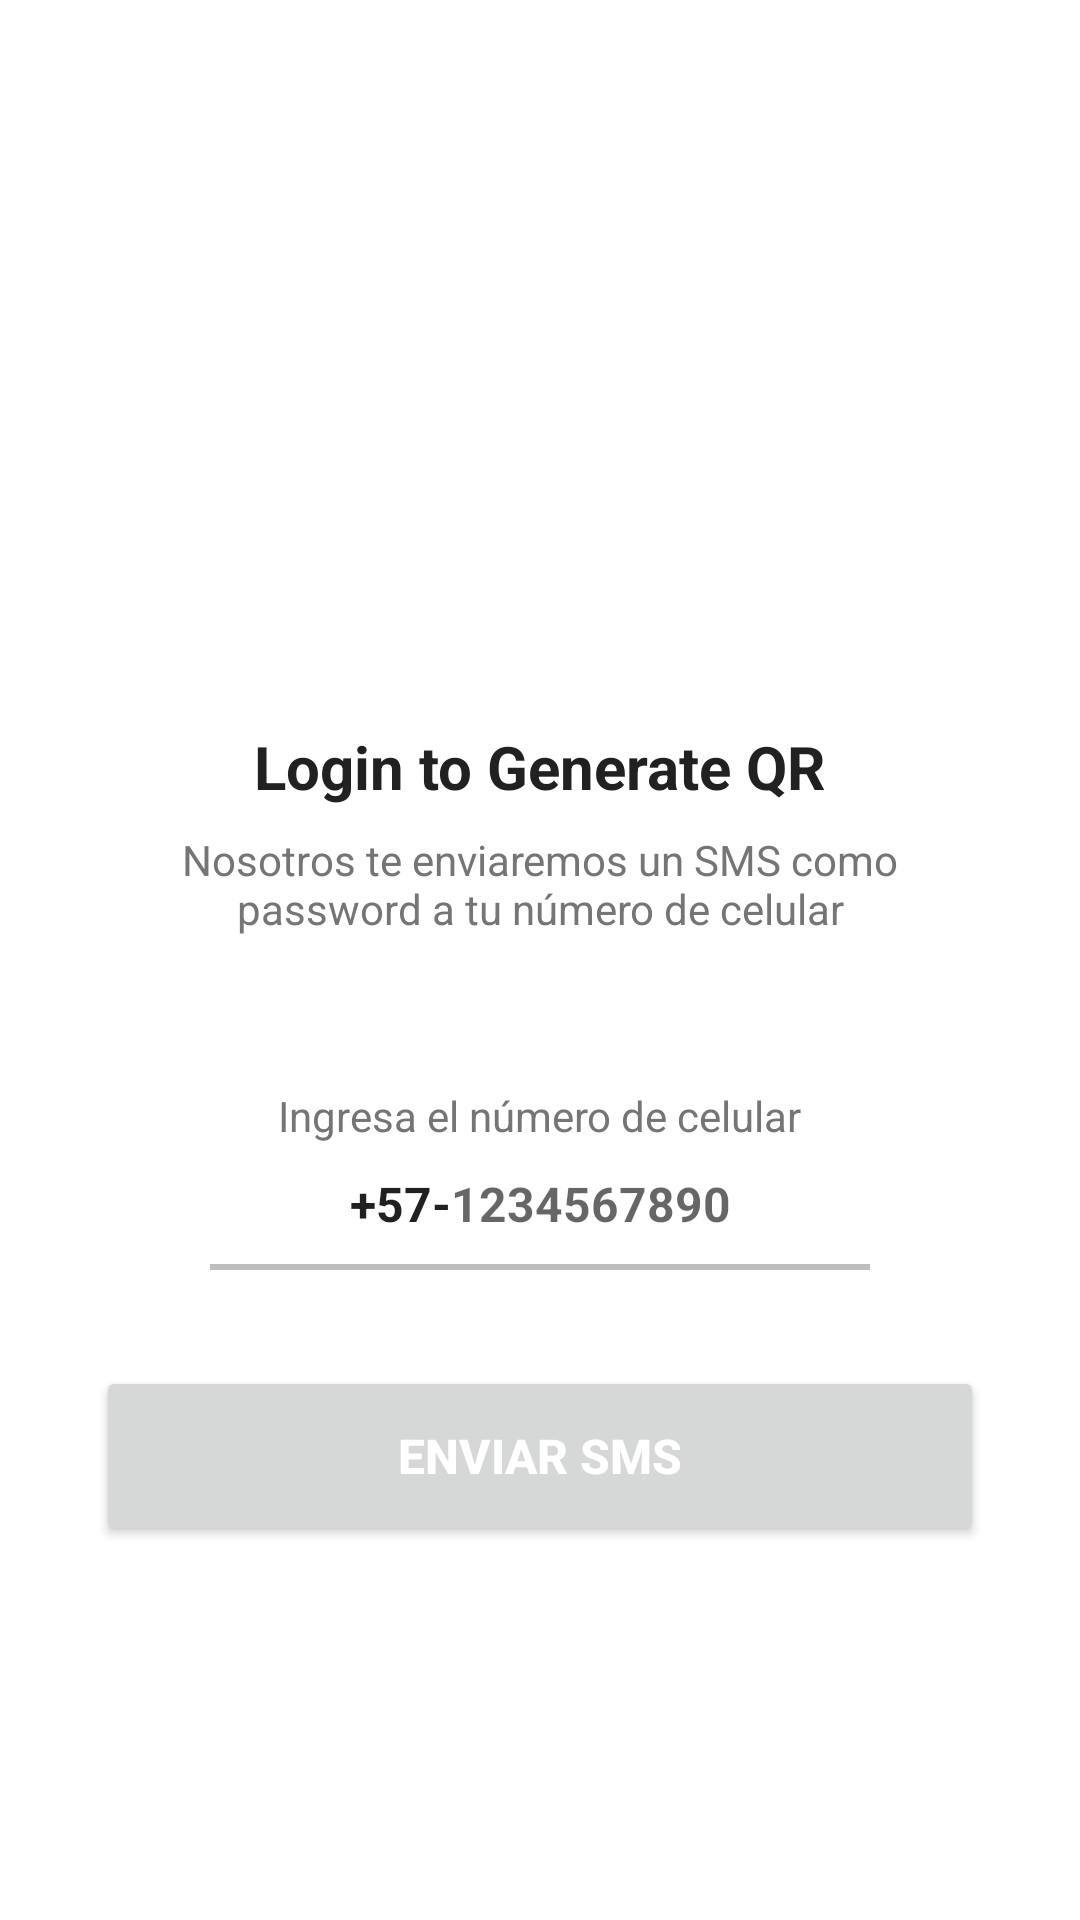

The Android layout XML behind this screen, and the referenced resources:
<!-- AndroidManifest.xml: application theme Theme.GenerarQR -->
<!-- res/layout/activity_send_otpactivity.xml -->
<?xml version="1.0" encoding="utf-8"?>
<ScrollView xmlns:android="http://schemas.android.com/apk/res/android"
    xmlns:tools="http://schemas.android.com/tools"
    xmlns:app="http://schemas.android.com/apk/res-auto"
    android:layout_width="match_parent"
    android:layout_height="match_parent"
    android:overScrollMode="never"
    android:scrollbars="none"
    tools:context=".SendOTPActivity">
    <androidx.constraintlayout.widget.ConstraintLayout
        android:layout_width="match_parent"
        android:layout_height="wrap_content">

        <ImageView
            android:id="@+id/imgView"
            android:layout_width="130dp"
            android:layout_height="130dp"
            android:layout_marginTop="80dp"
            android:contentDescription="@string/app_name"
            android:src="@drawable/avion"
            app:layout_constraintEnd_toEndOf="parent"
            app:layout_constraintStart_toStartOf="parent"
            app:layout_constraintTop_toTopOf="parent"
            app:layout_constraintBottom_toTopOf="@id/tvTitle"/>

        <TextView
            android:id="@+id/tvTitle"
            android:layout_width="wrap_content"
            android:layout_height="wrap_content"
            android:layout_marginTop="@dimen/common_padding_max"
            android:text="@string/titleLogin"
            android:textSize="20sp"
            android:textStyle="bold"
            android:textColor="@color/textPrimary"
            app:layout_constraintStart_toStartOf="parent"
            app:layout_constraintEnd_toEndOf="parent"
            app:layout_constraintTop_toBottomOf="@id/imgView"
            app:layout_constraintBottom_toTopOf="@id/tvDescription"/>

        <TextView
            android:id="@+id/tvDescription"
            android:layout_width="match_parent"
            android:layout_height="wrap_content"
            android:layout_marginTop="@dimen/common_padding_min"
            android:layout_marginStart="@dimen/common_padding_max"
            android:layout_marginEnd="@dimen/common_padding_max"
            android:text="@string/descriptionLogin"
            android:textSize="14sp"
            android:textColor="@color/textSecondary"
            android:gravity="center"
            app:layout_constraintStart_toStartOf="parent"
            app:layout_constraintEnd_toEndOf="parent"
            app:layout_constraintTop_toBottomOf="@id/tvTitle"
            app:layout_constraintBottom_toTopOf="@id/tvInputNumber"/>

        <TextView
            android:id="@+id/tvInputNumber"
            android:layout_width="wrap_content"
            android:layout_height="wrap_content"
            android:layout_marginTop="50dp"
            android:layout_marginStart="@dimen/common_padding_max"
            android:layout_marginEnd="@dimen/common_padding_max"
            android:text="@string/tvInputNumber"
            android:textSize="14sp"
            android:textColor="@color/textSecondary"
            app:layout_constraintStart_toStartOf="parent"
            app:layout_constraintEnd_toEndOf="parent"
            app:layout_constraintTop_toBottomOf="@id/tvDescription"
            app:layout_constraintBottom_toTopOf="@id/linearInputNumber"/>

        <LinearLayout
            android:id="@+id/linearInputNumber"
            android:layout_width="wrap_content"
            android:layout_height="40dp"
            android:orientation="horizontal"
            android:gravity="center"
            app:layout_constraintEnd_toEndOf="parent"
            app:layout_constraintStart_toStartOf="parent"
            app:layout_constraintTop_toBottomOf="@id/tvInputNumber"
            app:layout_constraintBottom_toTopOf="@id/divider">
            <TextView
                android:id="@+id/tvInputNumberHint"
                android:layout_width="wrap_content"
                android:layout_height="40dp"
                android:gravity="center"
                android:text="@string/_57"
                android:textColor="@color/textPrimary"
                android:textSize="16sp"
                android:textStyle="bold"/>

            <EditText
                android:id="@+id/inputNumber"
                android:layout_width="wrap_content"
                android:layout_height="40dp"
                android:background="@null"
                android:hint="@string/inputNumberHint"
                android:imeOptions="actionDone"
                android:importantForAutofill="no"
                android:inputType="number"
                android:textColor="@color/textPrimary"
                android:textSize="16sp"
                android:textStyle="bold"/>
        </LinearLayout>

        <View
            android:id="@+id/divider"
            android:layout_width="match_parent"
            android:layout_height="2dp"
            android:background="@color/divider"
            android:layout_marginStart="70dp"
            android:layout_marginEnd="70dp"
            app:layout_constraintStart_toStartOf="parent"
            app:layout_constraintEnd_toEndOf="parent"
            app:layout_constraintTop_toBottomOf="@id/linearInputNumber"
            app:layout_constraintBottom_toTopOf="@id/buttonGetOPT"/>

        <Button
            android:id="@+id/buttonGetOPT"
            android:layout_width="match_parent"
            android:layout_height="60dp"
            android:layout_margin="@dimen/common_padding_max"
            android:text="@string/buttonLogin"
            android:textColor="@color/white"
            android:textSize="16sp"
            android:textStyle="bold"
            app:layout_constraintStart_toStartOf="parent"
            app:layout_constraintEnd_toEndOf="parent"
            app:layout_constraintTop_toBottomOf="@id/divider"
            app:layout_constraintBottom_toBottomOf="parent"/>

    </androidx.constraintlayout.widget.ConstraintLayout>
</ScrollView>
<!-- resources referenced by this layout -->
<resources>
  <color name="divider">#BDBDBD</color>
  <color name="textPrimary">#212121</color>
  <color name="textSecondary">#757575</color>
  <color name="white">#FFFFFFFF</color>
  <dimen name="common_padding_max">32dp</dimen>
  <dimen name="common_padding_min">8dp</dimen>
  <string name="_57">+57-</string>
  <string name="app_name">Generar QR</string>
  <string name="buttonLogin">Enviar SMS</string>
  <string name="descriptionLogin">Nosotros te enviaremos un SMS como password a tu número de celular</string>
  <string name="inputNumberHint">1234567890</string>
  <string name="titleLogin">Login to Generate QR</string>
  <string name="tvInputNumber">Ingresa el número de celular</string>
  <style name="Theme.GenerarQR" parent="Theme.MaterialComponents.DayNight.DarkActionBar">
          
          <item name="colorPrimary">@color/colorPrimary</item>
          <item name="colorPrimaryVariant">@color/colorPrimary</item>
          <item name="colorOnPrimary">@color/white</item>
          
          <item name="colorSecondary">@color/teal_200</item>
          <item name="colorSecondaryVariant">@color/teal_700</item>
          <item name="colorOnSecondary">@color/black</item>
          
          <item name="android:statusBarColor" tools:targetApi="l">?attr/colorPrimaryVariant</item>
          
      </style>
  <color name="colorPrimary">#536DFE</color>
  <color name="teal_200">#FF03DAC5</color>
  <color name="teal_700">#FF018786</color>
  <color name="black">#FF000000</color>
</resources>
